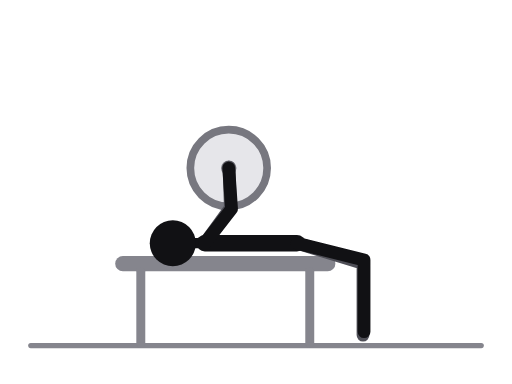
t = 0.00 s
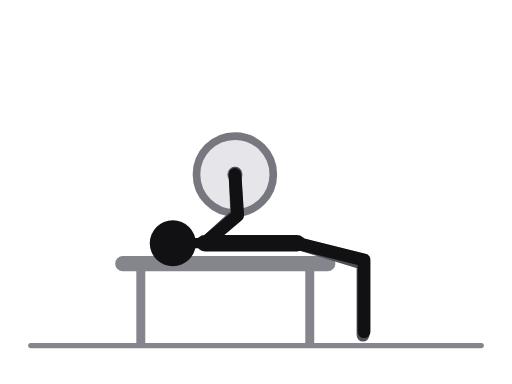
t = 0.31 s
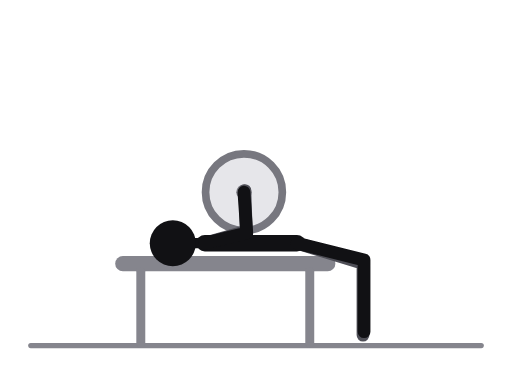
t = 0.69 s
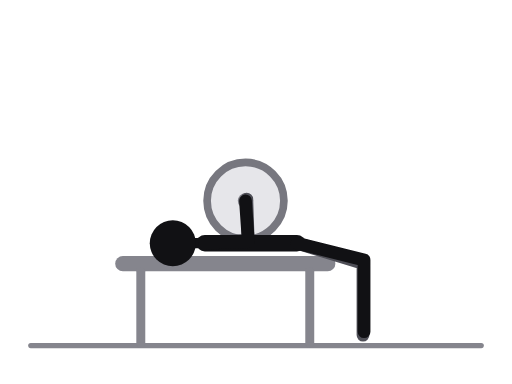
t = 1.00 s
t = 1.31 s: frame unchanged from t = 0.69 s, image omitted
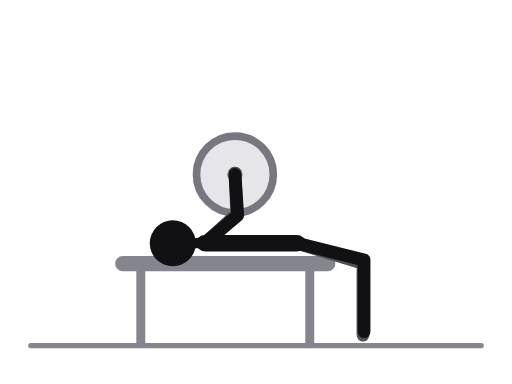
t = 1.69 s

The animated SVG that drew these frames (rendered in a browser with its animation timeline set to each time). Animation: 6 SMIL elements (animate=6); one cycle of 2.00 s, repeats indefinitely.

<svg xmlns="http://www.w3.org/2000/svg" viewBox="0 0 400 300" role="img" aria-label="Close-grip bench press"><title>Close-grip bench press</title><style>.ill-s-near{stroke:var(--ill-near,#111114)}.ill-f-near{fill:var(--ill-near,#111114)}.ill-s-far{stroke:var(--ill-far,#4F4F57)}.ill-f-far{fill:var(--ill-far,#4F4F57)}.ill-s-prop{stroke:var(--ill-prop,#85858D)}.ill-f-prop{fill:var(--ill-prop,#85858D)}.ill-s-floor{stroke:var(--ill-floor,#85858D)}.ill-f-floor{fill:var(--ill-floor,#85858D)}.ill-s-iron{stroke:var(--ill-iron,#77777F)}.ill-f-iron{fill:var(--ill-iron,#77777F)}.ill-s-ironin{stroke:var(--ill-ironin,#E6E6EA)}.ill-f-ironin{fill:var(--ill-ironin,#E6E6EA)}.ill-s-arrow{stroke:var(--ill-arrow,#008F45)}.ill-f-arrow{fill:var(--ill-arrow,#008F45)}@media (prefers-color-scheme:dark){svg{--ill-near:#F5F5F7;--ill-far:#BEBEC5;--ill-prop:#8E8E96;--ill-floor:#8E8E96;--ill-iron:#9E9EA6;--ill-ironin:#2A2A30;--ill-arrow:#3DFF8F;}}</style><g stroke-linecap="round" stroke-linejoin="round"><line class="ill-s-floor" x1="24" y1="270" x2="376" y2="270" stroke-width="4"/><line class="ill-s-prop" x1="96" y1="206" x2="256" y2="206" stroke-width="12"/><line class="ill-s-prop" x1="110" y1="212" x2="110" y2="268" stroke-width="7"/><line class="ill-s-prop" x1="242" y1="212" x2="242" y2="268" stroke-width="7"/><circle class="ill-s-iron ill-f-ironin" cx="178.7" cy="131.3" r="30" stroke-width="6"><animate attributeName="cx" values="178.7;182;188.1;191.4;191.8;191.4;188.1;182;178.7" keyTimes="0;0.125;0.25;0.375;0.5;0.625;0.75;0.875;1" dur="2.0s" repeatCount="indefinite"/><animate attributeName="cy" values="131.3;134.2;142.7;152.6;156.9;152.6;142.7;134.2;131.3" keyTimes="0;0.125;0.25;0.375;0.5;0.625;0.75;0.875;1" dur="2.0s" repeatCount="indefinite"/></circle><circle class="ill-f-iron" cx="178.7" cy="131.3" r="6"><animate attributeName="cx" values="178.7;182;188.1;191.4;191.8;191.4;188.1;182;178.7" keyTimes="0;0.125;0.25;0.375;0.5;0.625;0.75;0.875;1" dur="2.0s" repeatCount="indefinite"/><animate attributeName="cy" values="131.3;134.2;142.7;152.6;156.9;152.6;142.7;134.2;131.3" keyTimes="0;0.125;0.25;0.375;0.5;0.625;0.75;0.875;1" dur="2.0s" repeatCount="indefinite"/></circle><polyline class="ill-s-far" points="232,190 283.6,205.8 283.6,261.8" fill="none" stroke-width="10"/><polyline class="ill-s-far" points="160,190 180,162.5 178.9,130.5" fill="none" stroke-width="10"><animate attributeName="points" values="160,190 180,162.5 178.9,130.5;160,190 183.3,165.3 182.2,133.3;160,190 189.7,173.5 188.6,141.5;160,190 193.3,183.3 192.2,151.3;160,190 193.9,187.6 192.8,155.6;160,190 193.3,183.3 192.2,151.3;160,190 189.7,173.5 188.6,141.5;160,190 183.3,165.3 182.2,133.3;160,190 180,162.5 178.9,130.5" keyTimes="0;0.125;0.25;0.375;0.5;0.625;0.75;0.875;1" dur="2.0s" repeatCount="indefinite"/></polyline><line class="ill-s-near" x1="160" y1="190" x2="232" y2="190" stroke-width="13"/><line class="ill-s-near" x1="160" y1="190" x2="135" y2="190" stroke-width="8"/><polyline class="ill-s-near" points="232,190 284.4,203.1 284.4,259.1" fill="none" stroke-width="10"/><polyline class="ill-s-near" points="160,190 180.9,163.2 178.7,131.3" fill="none" stroke-width="10"><animate attributeName="points" values="160,190 180.9,163.2 178.7,131.3;160,190 184.2,166.1 182,134.2;160,190 190.3,174.6 188.1,142.7;160,190 193.6,184.5 191.4,152.6;160,190 194,188.8 191.8,156.9;160,190 193.6,184.5 191.4,152.6;160,190 190.3,174.6 188.1,142.7;160,190 184.2,166.1 182,134.2;160,190 180.9,163.2 178.7,131.3" keyTimes="0;0.125;0.25;0.375;0.5;0.625;0.75;0.875;1" dur="2.0s" repeatCount="indefinite"/></polyline><circle class="ill-f-near" cx="135" cy="190" r="18"/></g></svg>
